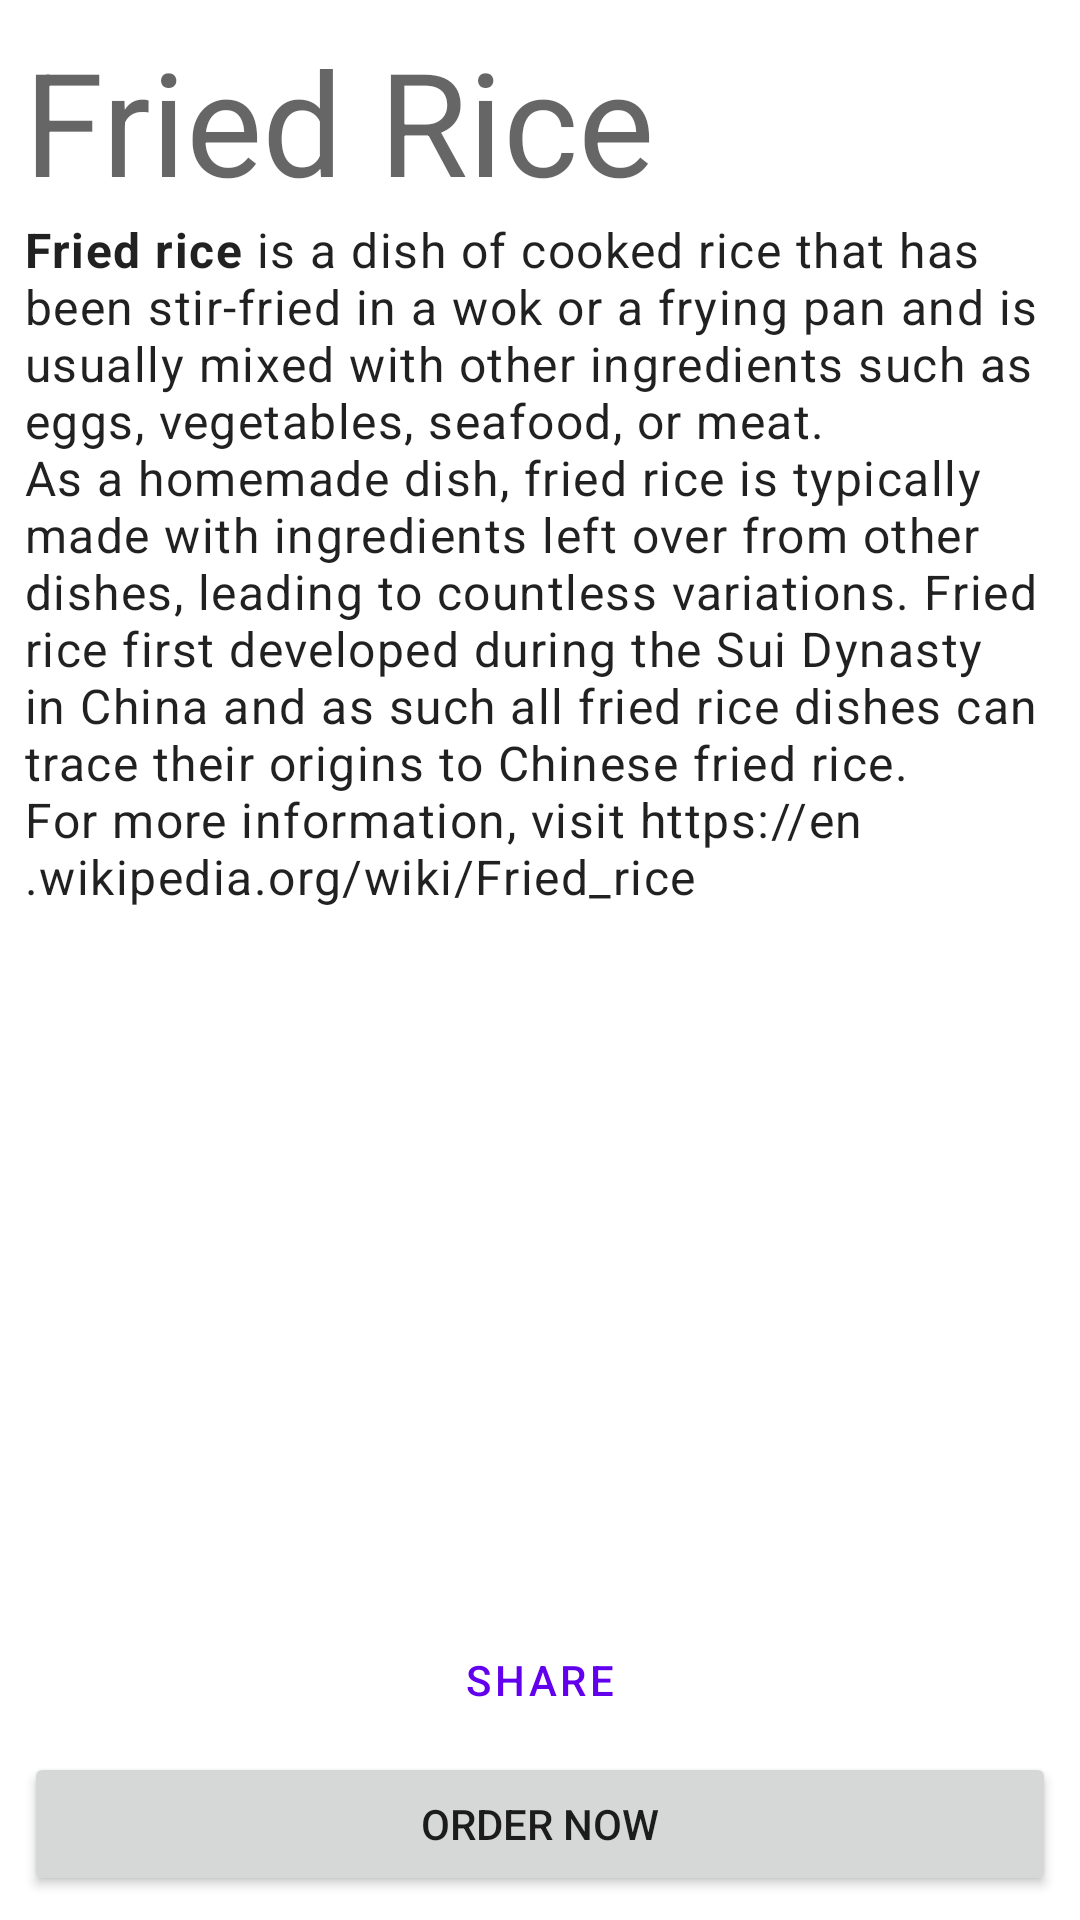

This screen was rendered from an Android layout file. Write that file and the resources it references.
<!-- AndroidManifest.xml: application theme Theme.Foodie -->
<!-- res/layout/activity_detail.xml -->
<?xml version="1.0" encoding="utf-8"?>
<LinearLayout xmlns:android="http://schemas.android.com/apk/res/android"
    xmlns:app="http://schemas.android.com/apk/res-auto"
    xmlns:tools="http://schemas.android.com/tools"
    android:layout_width="match_parent"
    android:layout_height="match_parent"
    android:orientation="vertical"
    android:padding="8dp"
    tools:context=".DetailActivity">

    <TextView
        android:id="@+id/foodName_textView"
        style="@style/TextAppearance.MaterialComponents.Headline3"
        android:text="@string/food"
        android:layout_width="match_parent"
        android:layout_height="wrap_content"/>

    <TextView
        android:id="@+id/foodDescription_textView"
        android:layout_weight="1"
        style="@style/TextAppearance.MaterialComponents.Body1"
        android:text="@string/friedrice_desc"
        android:layout_width="match_parent"
        android:layout_height="wrap_content"/>

    <Button
        app:icon="@drawable/share"
        app:iconGravity="textStart"
        android:onClick="share"
        android:text="Share"
        style="@style/Widget.MaterialComponents.Button.OutlinedButton"
        android:layout_width="match_parent"
        android:layout_height="wrap_content"/>

    <Button
        android:onClick="orderNow"
        android:text="Order Now"
        android:layout_width="match_parent"
        android:layout_height="wrap_content"/>
</LinearLayout>
<!-- resources referenced by this layout -->
<resources>
  <string name="food">Fried Rice</string>
  <string name="friedrice_desc"><b>Fried rice</b> is a dish of cooked rice that has been stir-fried in a wok or a frying pan and is usually mixed with other ingredients such as eggs, vegetables, seafood, or meat.\nAs a homemade dish, fried rice is typically made with ingredients left over from other dishes, leading to countless variations. Fried rice first developed during the Sui Dynasty in China and as such all fried rice dishes can trace their origins to Chinese fried rice.\nFor more information, visit https://en.wikipedia.org/wiki/Fried_rice</string>
  <style name="Theme.Foodie" parent="Theme.MaterialComponents.DayNight.DarkActionBar">
          
          <item name="colorPrimary">@color/purple_500</item>
          <item name="colorPrimaryVariant">@color/purple_700</item>
          <item name="colorOnPrimary">@color/white</item>
          
          <item name="colorSecondary">@color/teal_200</item>
          <item name="colorSecondaryVariant">@color/teal_700</item>
          <item name="colorOnSecondary">@color/black</item>
          
          <item name="android:statusBarColor" tools:targetApi="l">?attr/colorPrimaryVariant</item>
          
      </style>
  <!-- not gathered from this repository: default colours our renderer supplied (Android Studio template values) -->
  <color name="purple_500">#FF6200EE</color>
  <color name="purple_700">#FF3700B3</color>
  <color name="teal_200">#FF03DAC5</color>
  <color name="teal_700">#FF018786</color>
  <color name="black">#FF000000</color>
  <color name="white">#FFFFFFFF</color>
</resources>
